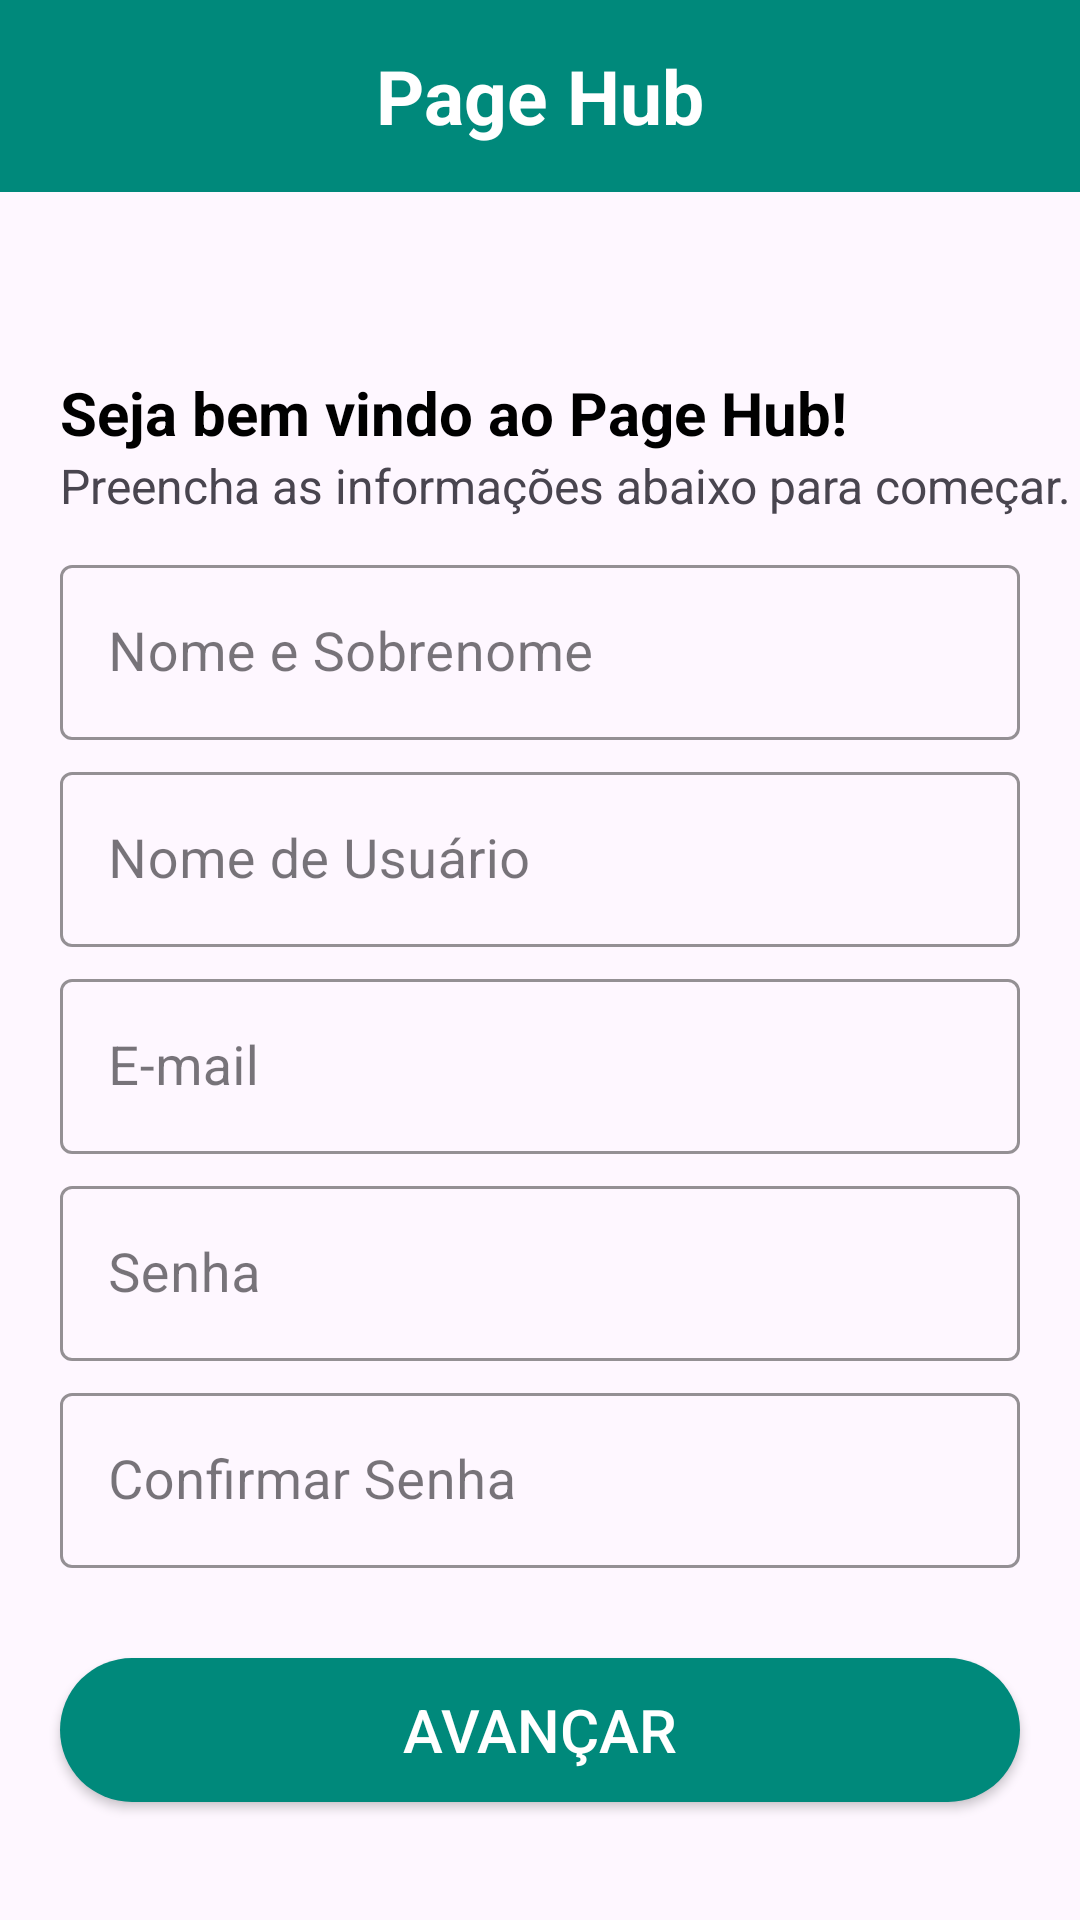

This screen was rendered from an Android layout file. Write that file and the resources it references.
<!-- AndroidManifest.xml: application theme Theme.PageHub -->
<!-- res/layout/activity_cadastro.xml -->
<?xml version="1.0" encoding="utf-8"?>
<androidx.constraintlayout.widget.ConstraintLayout
    xmlns:android="http://schemas.android.com/apk/res/android"
    xmlns:app="http://schemas.android.com/apk/res-auto"
    xmlns:tools="http://schemas.android.com/tools"
    android:id="@+id/main"
    android:layout_width="match_parent"
    android:layout_height="match_parent"
    tools:context=".ui.activities.Cadastro">
    <androidx.appcompat.widget.Toolbar
        android:id="@+id/toolbarCadastro"
        android:layout_width="match_parent"
        android:layout_height="wrap_content"
        android:background="@color/cor01"
        app:layout_constraintEnd_toEndOf="parent"
        app:layout_constraintStart_toStartOf="parent"
        app:layout_constraintTop_toTopOf="parent"
        app:navigationIcon="@drawable/baseline_arrow_back_ios_new_24">

        <TextView
            android:id="@+id/toolbarTitle"
            android:layout_width="wrap_content"
            android:layout_height="wrap_content"
            android:layout_gravity="center"
            android:text="Page Hub"
            android:textColor="@color/white"
            android:textStyle="bold"
            android:textSize="25sp" />
    </androidx.appcompat.widget.Toolbar>

    <LinearLayout
        android:layout_width="match_parent"
        android:layout_height="0dp"
        app:layout_constraintTop_toBottomOf="@id/toolbarCadastro"
        app:layout_constraintStart_toStartOf="parent"
        app:layout_constraintEnd_toEndOf="parent"
        app:layout_constraintBottom_toBottomOf="parent"
        android:orientation="vertical">

        <TextView
            android:layout_marginTop="60dp"
            android:textColor="@color/black"
            android:textSize="20sp"
            android:textStyle="bold"
            android:layout_marginStart="20dp"
            android:id="@+id/boasVindasCadastro"
            android:layout_width="wrap_content"
            android:layout_height="wrap_content"
            android:text="Seja bem vindo ao Page Hub!"
            >
        </TextView>
        <TextView
            android:id="@+id/hintInstrucoesCadastro"
            android:layout_width="wrap_content"
            android:layout_height="wrap_content"
            android:layout_marginStart="20dp"
            android:textSize="16sp"
            android:text="Preencha as informações abaixo para começar."
            >
        </TextView>

        <com.google.android.material.textfield.TextInputLayout
            android:id="@+id/textInputLayoutNome"
            style="@style/Widget.MaterialComponents.TextInputLayout.OutlinedBox"
            android:layout_width="match_parent"
            android:layout_height="wrap_content"
            android:layout_marginTop="-10dp"
            android:padding="20dp"
            app:layout_constraintBottom_toTopOf="@+id/textInputLayout3"
            app:layout_constraintEnd_toEndOf="parent"
            app:layout_constraintStart_toStartOf="parent"
            app:cursorColor="@color/cor01"
            app:boxStrokeColor="@color/cor01"
            app:hintTextColor="@color/cor01"
            app:layout_constraintTop_toBottomOf="@+id/TextoLogin"
            >
            <com.google.android.material.textfield.TextInputEditText
                android:id="@+id/campoNome"
                android:layout_width="match_parent"
                android:layout_height="wrap_content"
                android:hint="Nome e Sobrenome"
                android:textColorHint="@color/cor01"
                android:textColor="@color/cor01"
                android:inputType="text"
                android:maxLines="1"
                android:textSize="18sp">
            </com.google.android.material.textfield.TextInputEditText>
        </com.google.android.material.textfield.TextInputLayout>

        <com.google.android.material.textfield.TextInputLayout
            android:id="@+id/textInputLayoutNomeUsuario"
            style="@style/Widget.MaterialComponents.TextInputLayout.OutlinedBox"
            android:layout_width="match_parent"
            android:layout_height="wrap_content"
            android:layout_marginTop="-35dp"
            android:padding="20dp"
            app:layout_constraintBottom_toTopOf="@+id/textInputLayout3"
            app:layout_constraintEnd_toEndOf="parent"
            app:layout_constraintStart_toStartOf="parent"
            app:cursorColor="@color/cor01"
            app:boxStrokeColor="@color/cor01"
            app:hintTextColor="@color/cor01"
            app:layout_constraintTop_toBottomOf="@+id/TextoLogin"
            >
            <com.google.android.material.textfield.TextInputEditText
                android:id="@+id/campoNomeUsuario"
                android:layout_width="match_parent"
                android:layout_height="wrap_content"
                android:hint="Nome de Usuário"
                android:textColorHint="@color/cor01"
                android:textColor="@color/cor01"
                android:inputType="text"
                android:maxLines="1"
                android:textSize="18sp">
            </com.google.android.material.textfield.TextInputEditText>
        </com.google.android.material.textfield.TextInputLayout>

        <com.google.android.material.textfield.TextInputLayout
            android:id="@+id/textInputLayoutEmail"
            style="@style/Widget.MaterialComponents.TextInputLayout.OutlinedBox"
            android:layout_width="match_parent"
            android:layout_height="wrap_content"
            android:layout_marginTop="-35dp"
            android:padding="20dp"
            app:layout_constraintBottom_toTopOf="@+id/textInputLayout3"
            app:layout_constraintEnd_toEndOf="parent"
            app:layout_constraintStart_toStartOf="parent"
            app:cursorColor="@color/cor01"
            app:boxStrokeColor="@color/cor01"
            app:hintTextColor="@color/cor01"
            app:layout_constraintTop_toBottomOf="@+id/TextoLogin"
            >
            <com.google.android.material.textfield.TextInputEditText
                android:id="@+id/campoEmailCadastro"
                android:layout_width="match_parent"
                android:layout_height="wrap_content"
                android:hint="E-mail"
                android:textColorHint="@color/cor01"
                android:textColor="@color/cor01"
                android:inputType="textEmailAddress"
                android:maxLines="1"
                android:textSize="18sp">
            </com.google.android.material.textfield.TextInputEditText>
        </com.google.android.material.textfield.TextInputLayout>

        <com.google.android.material.textfield.TextInputLayout
            android:id="@+id/textInputLayoutSenha"
            style="@style/Widget.MaterialComponents.TextInputLayout.OutlinedBox"
            android:layout_width="match_parent"
            android:layout_height="wrap_content"
            android:layout_marginTop="-35dp"
            android:padding="20dp"
            app:layout_constraintBottom_toTopOf="@+id/textInputLayout3"
            app:layout_constraintEnd_toEndOf="parent"
            app:layout_constraintStart_toStartOf="parent"
            app:cursorColor="@color/cor01"
            app:boxStrokeColor="@color/cor01"
            app:hintTextColor="@color/cor01"
            app:layout_constraintTop_toBottomOf="@+id/TextoLogin"
            >
            <com.google.android.material.textfield.TextInputEditText
                android:id="@+id/campoSenhaCadastro"
                android:layout_width="match_parent"
                android:layout_height="wrap_content"
                android:hint="Senha"
                android:textColorHint="@color/cor01"
                android:textColor="@color/cor01"
                android:inputType="textPassword"
                android:maxLines="1"
                android:textSize="18sp">
            </com.google.android.material.textfield.TextInputEditText>
        </com.google.android.material.textfield.TextInputLayout>

        <com.google.android.material.textfield.TextInputLayout
            android:id="@+id/textInputLayoutConfirmarSenha"
            style="@style/Widget.MaterialComponents.TextInputLayout.OutlinedBox"
            android:layout_width="match_parent"
            android:layout_height="wrap_content"
            android:layout_marginTop="-35dp"
            android:padding="20dp"
            app:layout_constraintBottom_toTopOf="@+id/textInputLayout3"
            app:layout_constraintEnd_toEndOf="parent"
            app:layout_constraintStart_toStartOf="parent"
            app:cursorColor="@color/cor01"
            app:boxStrokeColor="@color/cor01"
            app:hintTextColor="@color/cor01"
            app:layout_constraintTop_toBottomOf="@+id/TextoLogin"
            >
            <com.google.android.material.textfield.TextInputEditText
                android:id="@+id/campoConfirmarSenhaCadastro"
                android:layout_width="match_parent"
                android:layout_height="wrap_content"
                android:hint="Confirmar Senha"
                android:textColorHint="@color/cor01"
                android:textColor="@color/cor01"
                android:inputType="textPassword"
                android:maxLines="1"
                android:textSize="18sp">
            </com.google.android.material.textfield.TextInputEditText>
        </com.google.android.material.textfield.TextInputLayout>

        <androidx.appcompat.widget.AppCompatButton
            android:id="@+id/botaoFazerCadastro"
            android:layout_width="match_parent"
            android:layout_height="wrap_content"
            android:layout_marginTop="10dp"
            android:layout_marginEnd="20dp"
            android:layout_marginStart="20dp"
            android:text="Avançar"
            android:textColor="@color/white"
            android:background="@drawable/bc_button_arrendondado"
            android:textSize="20sp"
            app:layout_constraintTop_toBottomOf="@+id/logar"
            tools:layout_editor_absoluteX="20dp">
        </androidx.appcompat.widget.AppCompatButton>
    </LinearLayout>

</androidx.constraintlayout.widget.ConstraintLayout>
<!-- resources referenced by this layout -->
<resources>
  <color name="black">#FF000000</color>
  <color name="cor01">#00897B</color>
  <color name="white">#FFFFFFFF</color>
  <!-- drawable bc_button_arrendondado (drawable) -->
  <?xml version="1.0" encoding="utf-8"?>
  <shape xmlns:android="http://schemas.android.com/apk/res/android"
      android:shape="rectangle"
      >
      <solid android:color="@color/cor01">
      </solid>
      <corners android:radius="50dp">
      </corners>
  </shape>
  <style name="Theme.PageHub" parent="Base.Theme.PageHub" />
  <style name="Base.Theme.PageHub" parent="Theme.Material3.DayNight.NoActionBar">
          
          
      </style>
</resources>
